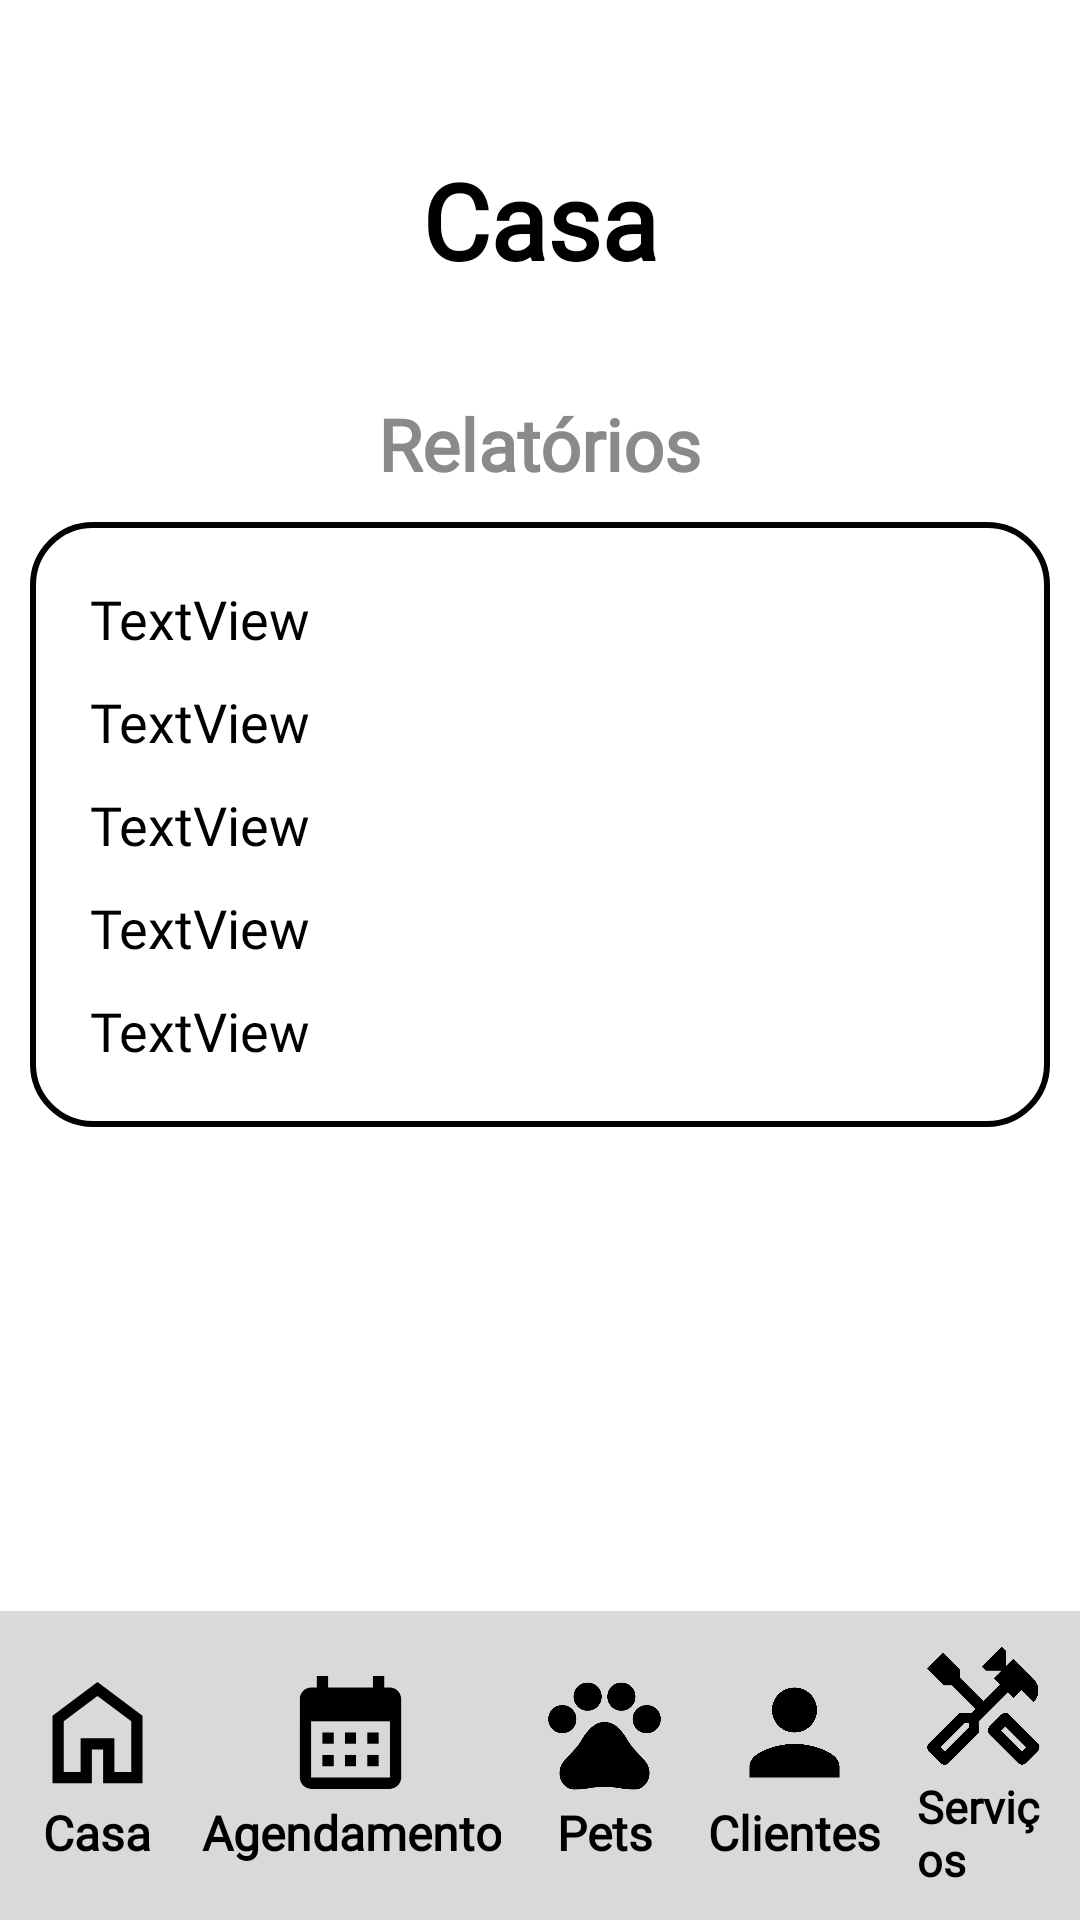

Layout XML and referenced resources for this Android screen:
<!-- AndroidManifest.xml: application theme Theme.GestaoPetControl -->
<!-- res/layout/activity_main.xml -->
<?xml version="1.0" encoding="utf-8"?>
<androidx.constraintlayout.widget.ConstraintLayout xmlns:android="http://schemas.android.com/apk/res/android"
    xmlns:app="http://schemas.android.com/apk/res-auto"
    xmlns:tools="http://schemas.android.com/tools"
    android:id="@+id/main"
    android:layout_width="match_parent"
    android:layout_height="match_parent"
    android:background="@color/fundo_principal"
    android:configChanges="uiMode"
    tools:context=".MainActivity">

    <LinearLayout
        android:layout_width="match_parent"
        android:layout_height="match_parent"
        android:gravity="center_horizontal"
        android:orientation="vertical">

        <TextView
            android:id="@+id/txtTituloCasa"
            android:layout_width="wrap_content"
            android:layout_height="wrap_content"
            android:layout_marginTop="50dp"
            android:layout_marginBottom="35dp"
            android:fontFamily="@font/googlesansflex"
            android:text="Casa"
            android:textAlignment="center"
            android:textColor="@color/textoTitulo"
            android:textFontWeight="600"
            android:textSize="35sp" />

        <TextView
            android:id="@+id/txtRela_Titulo"
            android:layout_width="wrap_content"
            android:layout_height="wrap_content"
            android:fontFamily="@font/googlesansflex"
            android:text="Relatórios"
            android:textColor="@color/textoSub"
            android:textFontWeight="600"
            android:textSize="24sp" />

        <LinearLayout
            android:id="@+id/layoutLV_relatorios"
            android:layout_width="match_parent"
            android:layout_height="wrap_content"
            android:layout_margin="10dp"
            android:background="@drawable/border"
            android:orientation="vertical"
            android:padding="20dp">

            <TextView
                android:id="@+id/txtRela_Clientes"
                android:layout_width="match_parent"
                android:layout_height="wrap_content"
                android:layout_marginBottom="10dp"
                android:layout_weight="1"
                android:fontFamily="@font/googlesansflex"
                android:text="TextView"
                android:textColor="@color/texto"
                android:textSize="18sp" />

            <TextView
                android:id="@+id/txtRela_PetsCadastrados"
                android:layout_width="match_parent"
                android:layout_height="wrap_content"
                android:layout_marginBottom="10dp"
                android:layout_weight="1"
                android:fontFamily="@font/googlesansflex"
                android:text="TextView"
                android:textColor="@color/texto"
                android:textSize="18sp" />

            <TextView
                android:id="@+id/txtRela_ServicosAtivos"
                android:layout_width="match_parent"
                android:layout_height="wrap_content"
                android:layout_marginBottom="10dp"
                android:layout_weight="1"
                android:fontFamily="@font/googlesansflex"
                android:text="TextView"
                android:textColor="@color/texto"
                android:textSize="18sp" />

            <TextView
                android:id="@+id/txtRela_AgendamentosAtivos"
                android:layout_width="match_parent"
                android:layout_height="wrap_content"
                android:layout_marginBottom="10dp"
                android:layout_weight="1"
                android:fontFamily="@font/googlesansflex"
                android:text="TextView"
                android:textColor="@color/texto"
                android:textSize="18sp" />

            <TextView
                android:id="@+id/txtRela_Renda"
                android:layout_width="match_parent"
                android:layout_height="wrap_content"
                android:layout_weight="1"
                android:fontFamily="@font/googlesansflex"
                android:text="TextView"
                android:textColor="@color/texto"
                android:textSize="18sp" />
        </LinearLayout>

    </LinearLayout>

    <LinearLayout
        android:id="@+id/layout_nav"
        android:layout_width="match_parent"
        android:layout_height="wrap_content"
        android:background="@color/nav_fundo"
        android:divider="@drawable/spacer_nav"
        android:dividerPadding="0dp"
        android:gravity="center"
        android:orientation="horizontal"
        android:padding="10dp"
        android:showDividers="middle"
        app:layout_constraintBottom_toBottomOf="parent"
        app:layout_constraintEnd_toEndOf="parent">

        <LinearLayout
            android:id="@+id/home_area"
            android:layout_width="wrap_content"
            android:layout_height="wrap_content"
            android:orientation="vertical">

            <ImageView
                android:id="@+id/home_icon"
                android:layout_width="45dp"
                android:layout_height="45dp"
                android:layout_gravity="center"
                app:srcCompat="@drawable/home_24dp_e3e3e3_fill0_wght400_grad0_opsz24" />

            <TextView
                android:id="@+id/home_text"
                android:layout_width="wrap_content"
                android:layout_height="wrap_content"
                android:layout_gravity="center"
                android:fontFamily="@font/googlesansflex"
                android:gravity="center"
                android:text="Casa"
                android:textColor="@color/texto"
                android:textSize="16sp"
                android:textStyle="bold" />

        </LinearLayout>

        <LinearLayout
            android:id="@+id/agendamento_area"
            android:layout_width="wrap_content"
            android:layout_height="wrap_content"
            android:orientation="vertical">

            <ImageView
                android:id="@+id/agendamento_icon"
                android:layout_width="45dp"
                android:layout_height="45dp"
                android:layout_gravity="center"
                app:srcCompat="@drawable/baseline_calendar_month_24" />

            <TextView
                android:id="@+id/agendamento_text"
                android:layout_width="wrap_content"
                android:layout_height="wrap_content"
                android:layout_gravity="center"
                android:fontFamily="@font/googlesansflex"
                android:gravity="center"
                android:text="Agendamento"
                android:textColor="@color/texto"
                android:textSize="16sp"
                android:textStyle="bold" />
        </LinearLayout>

        <LinearLayout
            android:id="@+id/pet_area"
            android:layout_width="wrap_content"
            android:layout_height="wrap_content"
            android:orientation="vertical">

            <ImageView
                android:id="@+id/pet_icon"
                android:layout_width="45dp"
                android:layout_height="45dp"
                android:layout_gravity="center"
                app:srcCompat="@drawable/pet_icon" />

            <TextView
                android:id="@+id/pets_text"
                android:layout_width="wrap_content"
                android:layout_height="wrap_content"
                android:layout_gravity="center"
                android:fontFamily="@font/googlesansflex"
                android:gravity="center"
                android:text="Pets"
                android:textColor="@color/texto"
                android:textSize="16sp"
                android:textStyle="bold" />
        </LinearLayout>

        <LinearLayout
            android:id="@+id/cliente_area"
            android:layout_width="wrap_content"
            android:layout_height="wrap_content"
            android:orientation="vertical">

            <ImageView
                android:id="@+id/cliente_icon"
                android:layout_width="45dp"
                android:layout_height="45dp"
                android:layout_gravity="center"
                android:padding="0dp"
                app:srcCompat="@drawable/baseline_person_24" />

            <TextView
                android:id="@+id/cliente_text"
                android:layout_width="wrap_content"
                android:layout_height="wrap_content"
                android:layout_weight="1"
                android:fontFamily="@font/googlesansflex"
                android:gravity="center"
                android:text="Clientes"
                android:textColor="@color/texto"
                android:textSize="16sp"
                android:textStyle="bold" />

        </LinearLayout>

        <LinearLayout
            android:id="@+id/servicos_area"
            android:layout_width="wrap_content"
            android:layout_height="wrap_content"
            android:orientation="vertical">

            <ImageView
                android:id="@+id/servico_icon"
                android:layout_width="45dp"
                android:layout_height="45dp"
                android:layout_gravity="center"
                app:srcCompat="@drawable/servicos_icon" />

            <TextView
                android:id="@+id/servico_text"
                android:layout_width="wrap_content"
                android:layout_height="wrap_content"
                android:layout_gravity="center"
                android:layout_weight="1"
                android:fontFamily="@font/googlesansflex"
                android:text="Serviços"
                android:textColor="@color/texto"
                android:textSize="15sp"
                android:textStyle="bold" />
        </LinearLayout>

    </LinearLayout>


</androidx.constraintlayout.widget.ConstraintLayout>
<!-- resources referenced by this layout -->
<resources>
  <color name="fundo_principal">#FFFFFFFF</color>
  <color name="nav_fundo">#D9D9D9</color>
  <color name="texto">#000000</color>
  <color name="textoSub">#8A8A8A</color>
  <color name="textoTitulo">#000000</color>
  <!-- drawable baseline_calendar_month_24 (drawable) -->
  <vector xmlns:android="http://schemas.android.com/apk/res/android" android:height="24dp"  android:viewportHeight="24" android:viewportWidth="24" android:width="24dp">
        
      <path android:fillColor="@color/icone" android:pathData="M19,4h-1V2h-2v2H8V2H6v2H5C3.89,4 3.01,4.9 3.01,6L3,20c0,1.1 0.89,2 2,2h14c1.1,0 2,-0.9 2,-2V6C21,4.9 20.1,4 19,4zM19,20H5V10h14V20zM9,14H7v-2h2V14zM13,14h-2v-2h2V14zM17,14h-2v-2h2V14zM9,18H7v-2h2V18zM13,18h-2v-2h2V18zM17,18h-2v-2h2V18z"/>
      
  </vector>
  <!-- drawable baseline_person_24 (drawable) -->
  <vector xmlns:android="http://schemas.android.com/apk/res/android" android:height="32dp" android:viewportHeight="24" android:viewportWidth="24" android:width="32dp">
        
      <path android:fillColor="@color/icone" android:pathData="M12,12c2.21,0 4,-1.79 4,-4s-1.79,-4 -4,-4 -4,1.79 -4,4 1.79,4 4,4zM12,14c-2.67,0 -8,1.34 -8,4v2h16v-2c0,-2.66 -5.33,-4 -8,-4z"/>
      
  </vector>
  <!-- drawable border (drawable) -->
  <?xml version="1.0" encoding="utf-8"?>
  <shape xmlns:android="http://schemas.android.com/apk/res/android"
      android:shape="rectangle">
  
      
      <solid android:color="@android:color/transparent" />
  
      
      <stroke
          android:width="2dp"
          android:color="#000000" /> 
  
      
      <corners android:radius="20dp" />
  
  </shape>
  <!-- drawable home_24dp_e3e3e3_fill0_wght400_grad0_opsz24 (drawable) -->
  <vector xmlns:android="http://schemas.android.com/apk/res/android"
      android:width="24dp"
      android:height="24dp"
      android:viewportWidth="960"
      android:viewportHeight="960">
    <path
        android:pathData="M240,760h120v-240h240v240h120v-360L480,220 240,400v360ZM160,840v-480l320,-240 320,240v480L520,840v-240h-80v240L160,840ZM480,490Z"
        android:fillColor="@color/icone"/>
  </vector>
  <!-- drawable pet_icon (drawable) -->
  <vector xmlns:android="http://schemas.android.com/apk/res/android"
      android:width="24dp"
      android:height="24dp"
      android:viewportWidth="960"
      android:viewportHeight="960">
    <path
        android:pathData="M180,485q-42,0 -71,-29t-29,-71q0,-42 29,-71t71,-29q42,0 71,29t29,71q0,42 -29,71t-71,29ZM289,296q-29,-29 -29,-71t29,-71q29,-29 71,-29t71,29q29,29 29,71t-29,71q-29,29 -71,29t-71,-29ZM529,296q-29,-29 -29,-71t29,-71q29,-29 71,-29t71,29q29,29 29,71t-29,71q-29,29 -71,29t-71,-29ZM780,485q-42,0 -71,-29t-29,-71q0,-42 29,-71t71,-29q42,0 71,29t29,71q0,42 -29,71t-71,29ZM266,885q-45,0 -75.5,-34.5T160,769q0,-52 35.5,-91t70.5,-77q29,-31 50,-67.5t50,-68.5q22,-26 51,-43t63,-17q34,0 63,16t51,42q28,32 49.5,69t50.5,69q35,38 70.5,77t35.5,91q0,47 -30.5,81.5T694,885q-54,0 -107,-9t-107,-9q-54,0 -107,9t-107,9Z"
        android:fillColor="@color/icone"/>
  </vector>
  <!-- drawable spacer_nav (drawable) -->
  <?xml version="1.0" encoding="utf-8"?>
  <shape xmlns:android="http://schemas.android.com/apk/res/android">
      <size android:height="12dp" android:width="12dp"/>
  </shape>
  <style name="Theme.GestaoPetControl" parent="Base.Theme.GestaoPetControl" />
  <color name="icone">#FF000000</color>
  <style name="Base.Theme.GestaoPetControl" parent="Theme.Material3.DayNight.NoActionBar">
          
          
      </style>
</resources>
